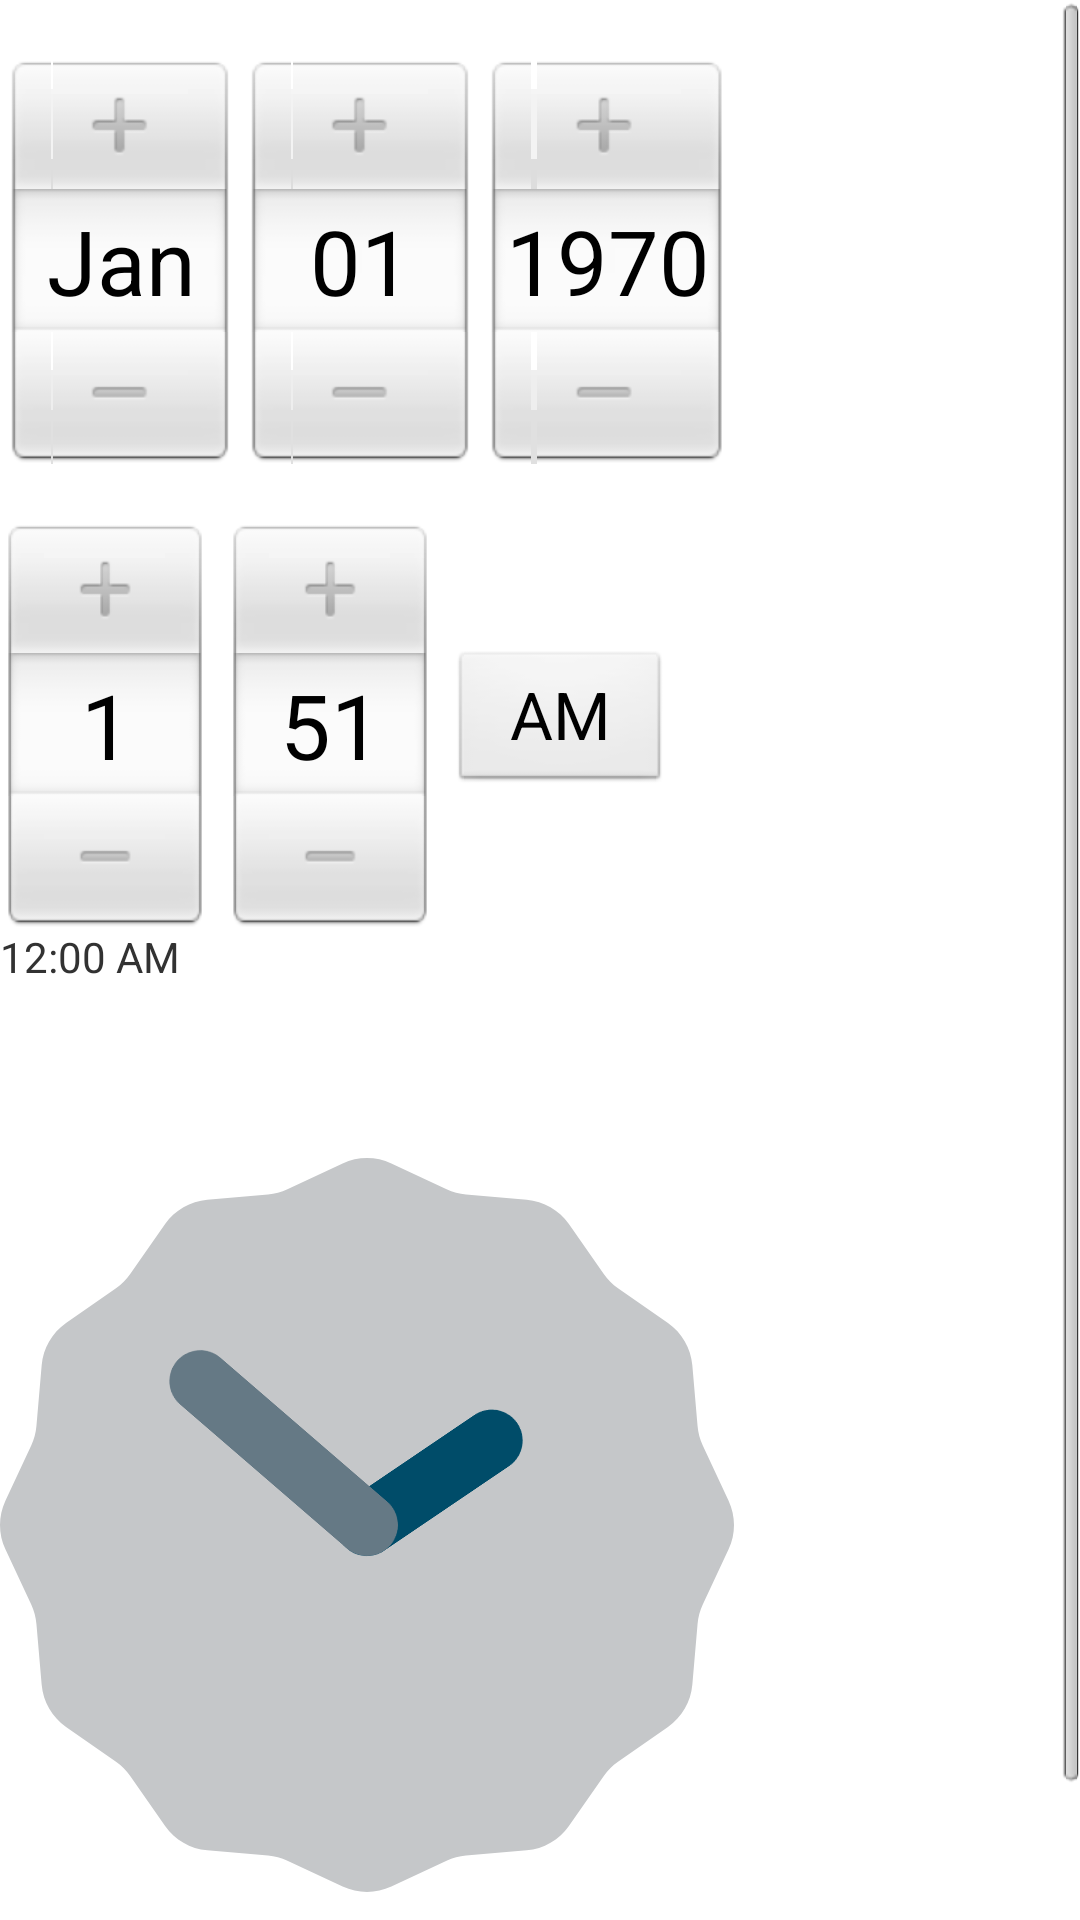

Android layout source for this screen:
<!-- AndroidManifest.xml: application theme AppTheme -->
<!-- res/layout/datetime_fragment.xml -->
<?xml version="1.0" encoding="utf-8"?>
<ScrollView xmlns:android="http://schemas.android.com/apk/res/android"
	android:layout_width="match_parent" android:layout_height="match_parent">
	<LinearLayout xmlns:android="http://schemas.android.com/apk/res/android"
		android:layout_width="wrap_content" android:layout_height="wrap_content"
		android:orientation="vertical">

		<TextView android:id="@+id/dateDefault" android:layout_width="fill_parent"
			android:layout_height="wrap_content" />

		<DatePicker android:id="@+id/datePicker"
			android:layout_width="wrap_content" android:layout_height="wrap_content" />

		<TextView android:id="@+id/timeDefault" android:layout_width="fill_parent"
			android:layout_height="wrap_content" />

		<TimePicker android:id="@+id/timePicker"
			android:layout_width="wrap_content" android:layout_height="wrap_content" />

		<DigitalClock android:layout_width="wrap_content"
			android:layout_height="wrap_content" />

		<AnalogClock android:layout_width="fill_parent"
			android:layout_height="wrap_content" />
	</LinearLayout>
</ScrollView>
<!-- resources referenced by this layout -->
<resources>
  <style name="AppTheme" parent="android:style/Theme.Light">
          <item name="android:windowTitleSize">@dimen/actionbar_compat_height</item>
          <item name="android:windowTitleBackgroundStyle">@style/ActionBarCompat</item>
          <item name="android:windowContentOverlay">@drawable/actionbar_shadow</item>
  
          
          <item name="actionbarCompatTitleStyle">@style/ActionBarCompatTitle</item>
          <item name="actionbarCompatItemStyle">@style/ActionBarCompatItem</item>
          <item name="actionbarCompatItemHomeStyle">@style/ActionBarCompatHomeItem</item>
          <item name="actionbarCompatProgressIndicatorStyle">@style/ActionBarCompatProgressIndicator</item>
      </style>
  <style name="ActionBarCompat">
          <item name="android:background">#eee</item>
      </style>
  <style name="ActionBarCompatTitle" parent="style/ActionBarCompatTitleBase">
          <item name="android:textColor">@color/actionbar_title_color</item>
      </style>
  <style name="ActionBarCompatItem" parent="style/ActionBarCompatItemBase">
      </style>
  <style name="ActionBarCompatHomeItem" parent="style/ActionBarCompatItemBase">
      </style>
  <style name="ActionBarCompatProgressIndicator" parent="android:style/Widget.ProgressBar.Large">
          <item name="android:indeterminate">true</item>
      </style>
</resources>
